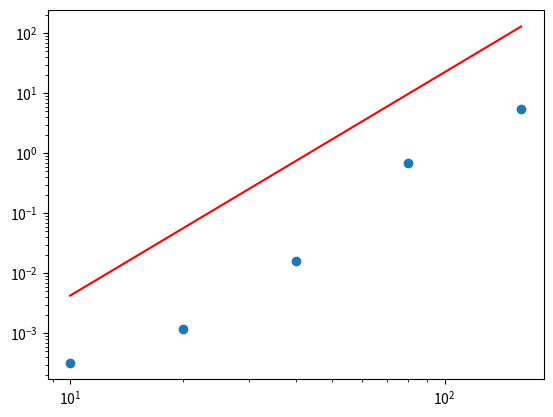

This chart was generated by the following Python code:
import time
import matplotlib.pyplot as plt
import numpy as np
import scipy.optimize as o
from math import *


s=sqrt(0.75)

# Function to map an interior index (i,j) into the vector index
def ind(i,j,n):
    return i-1+(j-1)*(2*n-2-j)//2

# Source term for the desired reference solution
def fun(x,y):
    return -8*(sqrt(3)-2*y)*cos(y)+4*(-4-3*x+3*x*x+sqrt(3)*y-y*y)*sin(y)

# Reference solution
def uex(x,y):
    return ((2*y-sqrt(3))**2-3*(2*x-1)**2)*sin(y)

# Function to check whether an index pair (i,j) is the interior of the grid
def inrange(i,j,n):
    return i>0 and j>0 and i+j<n

def poisson_tri(n):
    h=1./n
    m=(n-1)*(n-2)//2

    # Create derivative matrix and source term
    d=np.zeros((m,m))
    f=np.empty((m))
    hfac=1/(3*h*h)
    for j in range(1,n):
        for i in range(1,n-j):
            ij=ind(i,j,n)

            # Derivative matrix
            d[ij,ij]=-12*hfac
            if(inrange(i+1,j,n)): d[ij,ind(i+1,j,n)]=2*hfac
            if(inrange(i,j-1,n)): d[ij,ind(i,j-1,n)]=2*hfac
            if(inrange(i-1,j+1,n)): d[ij,ind(i-1,j+1,n)]=2*hfac

            # Additional lines for the stencil in part (b)
            if(inrange(i-1,j,n)): d[ij,ind(i-1,j,n)]=2*hfac
            if(inrange(i,j+1,n)): d[ij,ind(i,j+1,n)]=2*hfac
            if(inrange(i+1,j-1,n)): d[ij,ind(i+1,j-1,n)]=2*hfac

            # Source term
            f[ij]=fun(h*(i+0.5*j),h*s*j)

    # Display the sparsity structure of the derivative matrix
    #plt.spy(d)
    #plt.show()

    # Solve the linear system
    u=np.linalg.solve(d,f)
    # Compute error
    uerr=0
    for j in range(1,n):
        for i in range(1,n-j):
            du=uex(h*(i+0.5*j),h*s*j)-u[ind(i,j,n)]
            uerr+=du*du
    return sqrt(s*uerr/(2*n*n))


def f(n,a,b):
    return a*np.power(n,b)
# Loop over a range of grid sizes and compute the error
def timer():
    times = []
    val_set = [10,20,40,80,160]
    for n in val_set:
        start = time.time()
        poisson_tri(n)
        end = time.time()
        print("Time for n = " + str(n) + ": " + str(end-start) + " seconds")
        times.append(end-start)
    params = np.polyfit(np.log(val_set), np.log(times), 1)
    plt.xscale("log")
    plt.yscale("log")
    plt.scatter(val_set,times)
    plt.plot(val_set, val_set**(params[0])*(8e-7), color='r')
    plt.show()

timer()